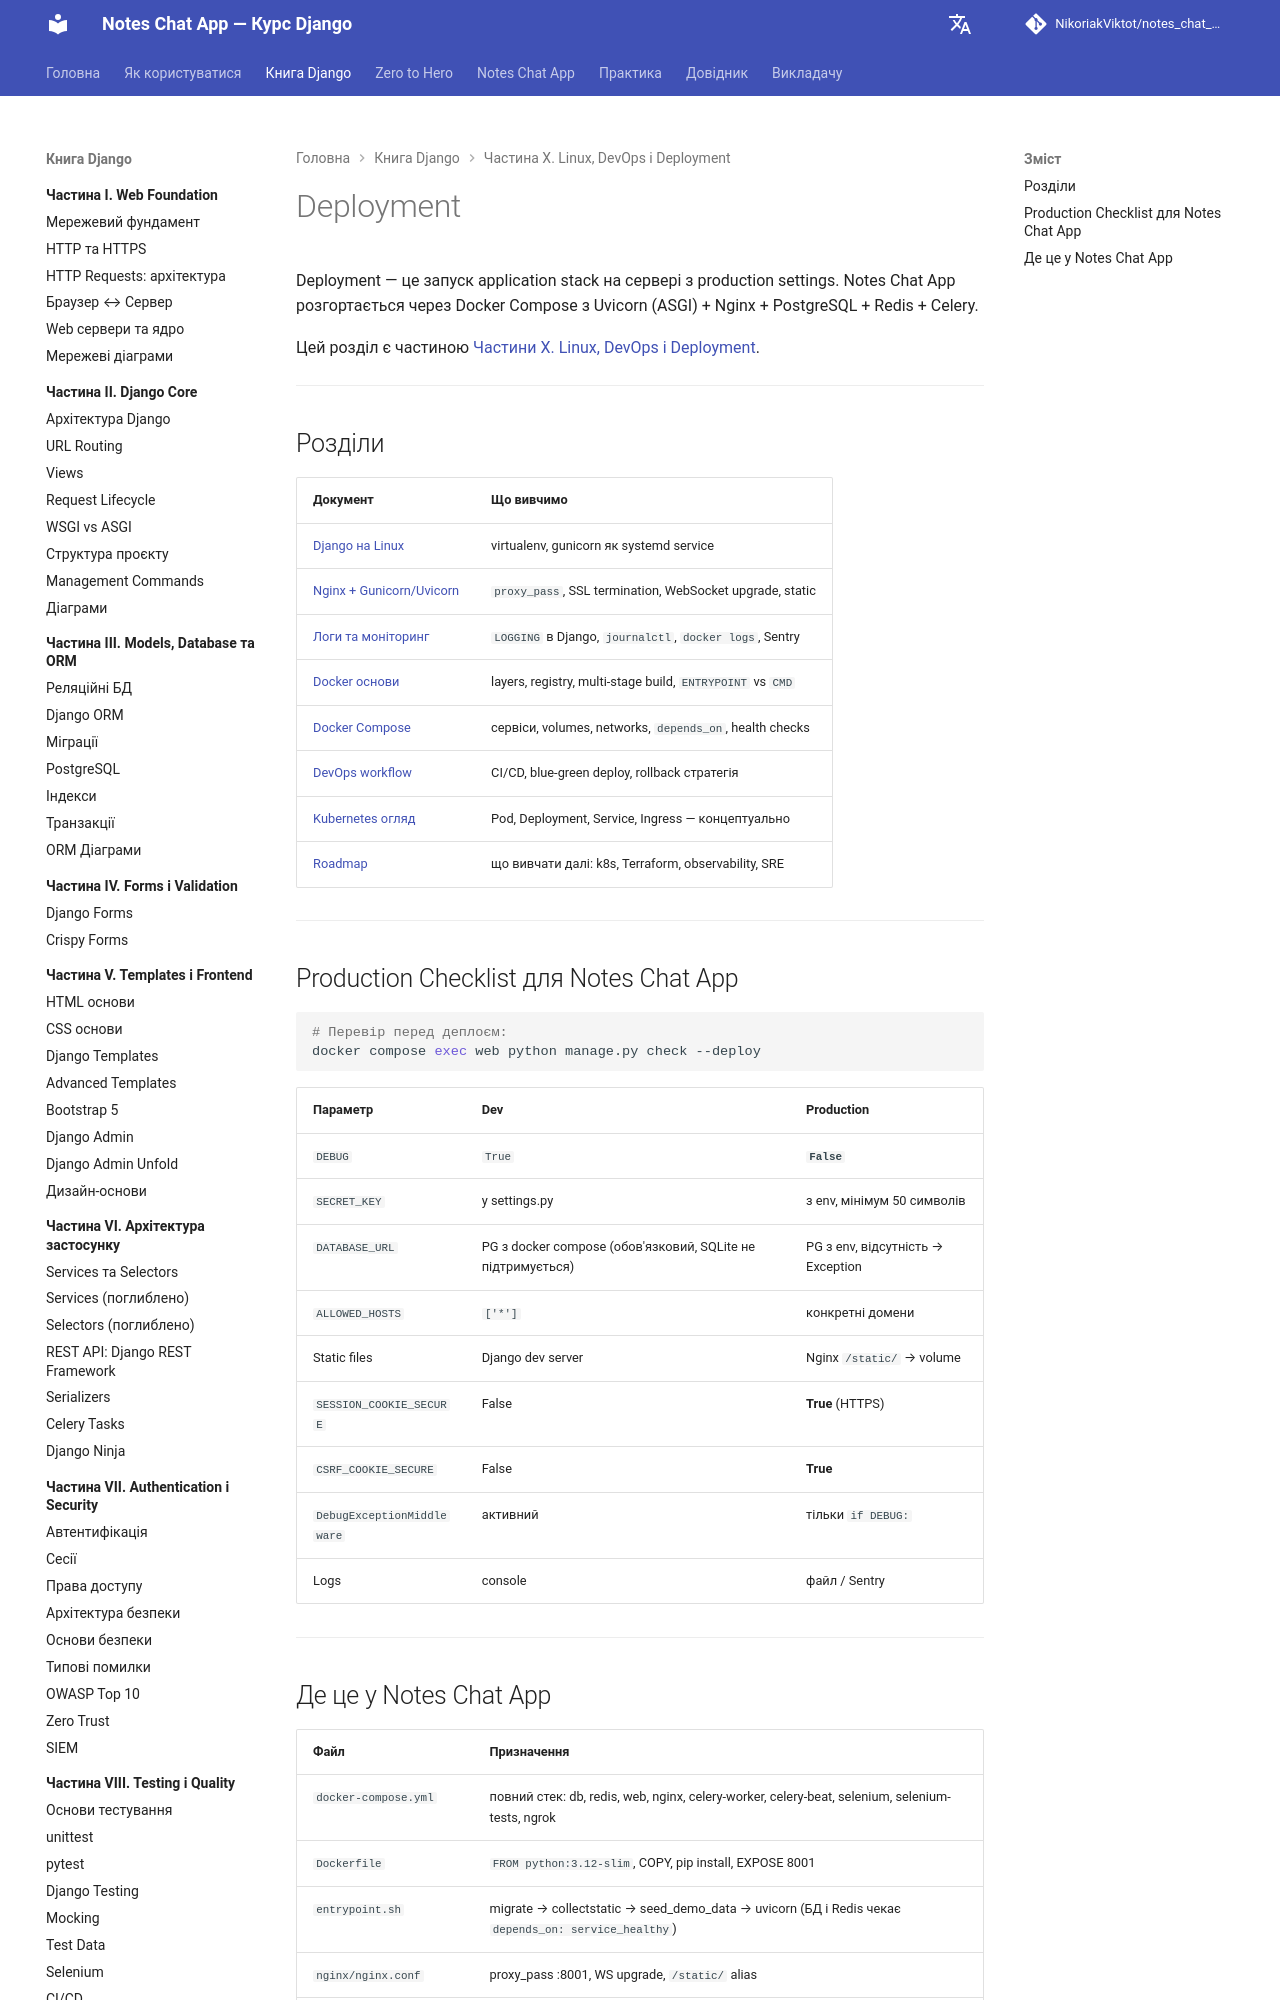

repository: NikoriakViktot/notes_chat_app · page: 11_deployment/index.html · generator: mkdocs

# Deployment

Deployment — це запуск application stack на сервері з production settings. Notes Chat App розгортається через Docker Compose з Uvicorn (ASGI) + Nginx + PostgreSQL + Redis + Celery.

Цей розділ є частиною [Частини X. Linux, DevOps і Deployment](../10_linux_and_devops/README.md).

---

## Розділи

| Документ | Що вивчимо |
|----------|-----------|
| [Django на Linux](deploy_11_django_on_linux_full.md) | virtualenv, gunicorn як systemd service |
| [Nginx + Gunicorn/Uvicorn](deploy_12_nginx_gunicorn_uvicorn_full.md) | `proxy_pass`, SSL termination, WebSocket upgrade, static |
| [Логи та моніторинг](deploy_13_logs_monitoring_debugging_full.md) | `LOGGING` в Django, `journalctl`, `docker logs`, Sentry |
| [Docker основи](deploy_14_docker_basics_full.md) | layers, registry, multi-stage build, `ENTRYPOINT` vs `CMD` |
| [Docker Compose](deploy_15_docker_compose_full.md) | сервіси, volumes, networks, `depends_on`, health checks |
| [DevOps workflow](deploy_16_devops_workflow_full.md) | CI/CD, blue-green deploy, rollback стратегія |
| [Kubernetes огляд](deploy_17_kubernetes_overview_full.md) | Pod, Deployment, Service, Ingress — концептуально |
| [Roadmap](deploy_18_roadmap_next_steps_full.md) | що вивчати далі: k8s, Terraform, observability, SRE |

---
